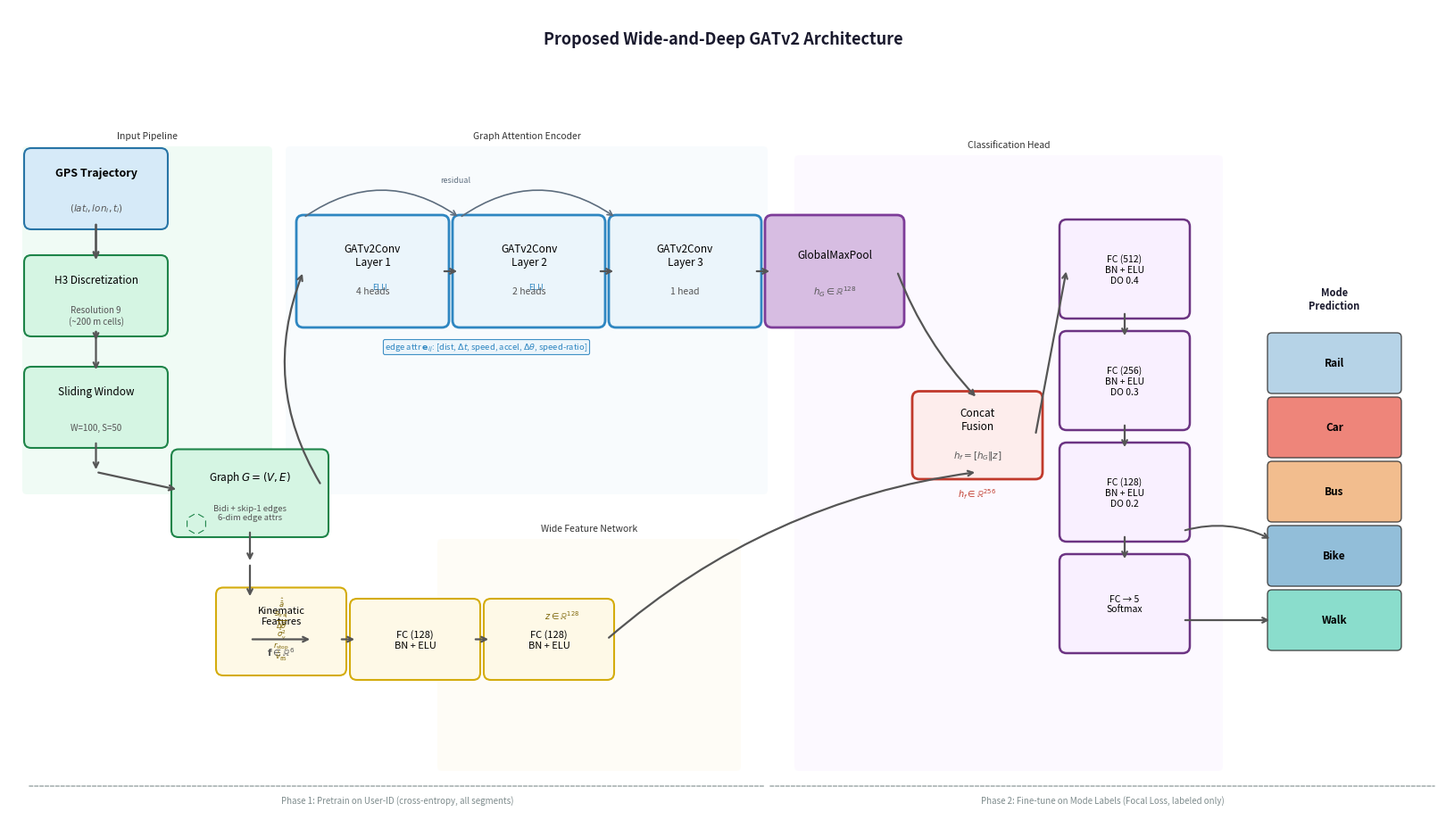

The matplotlib source for this figure: (Note: this script raises an exception after producing the figure.)
"""
Generates musit_model.png — architecture figure for the paper
"Transportation Mode Classification from GPS Trajectories Using
Graph Attention Networks"
"""

import matplotlib
matplotlib.use('Agg')
import matplotlib.pyplot as plt
import matplotlib.patches as mpatches
from matplotlib.patches import FancyArrowPatch, FancyBboxPatch
import numpy as np

fig, ax = plt.subplots(figsize=(16, 9))
ax.set_xlim(0, 16)
ax.set_ylim(0, 9)
ax.axis('off')

# ── Palette ──────────────────────────────────────────────────────────────────
C_INPUT   = '#D6EAF8'   # light blue  – raw inputs
C_H3      = '#D5F5E3'   # light green – H3 / graph construction
C_GAT     = '#EBF5FB'   # very light blue – GAT layers
C_GAT_BDR = '#2E86C1'   # blue border for GAT
C_WIDE    = '#FEF9E7'   # cream – wide branch
C_WIDE_BDR= '#D4AC0D'   # gold border
C_FUSE    = '#FDEDEC'   # light red – fusion
C_CLS     = '#F9F0FF'   # light purple – classifier
C_OUT     = '#EAFAF1'   # light green – output
ARROW     = '#555555'

def box(ax, x, y, w, h, label, sublabel=None,
        fc='#FFFFFF', ec='#333333', lw=1.5, fontsize=9,
        subfontsize=7.5, bold=False):
    rect = FancyBboxPatch((x, y), w, h,
                          boxstyle="round,pad=0.08",
                          facecolor=fc, edgecolor=ec, linewidth=lw, zorder=3)
    ax.add_patch(rect)
    weight = 'bold' if bold else 'normal'
    ax.text(x + w/2, y + h/2 + (0.18 if sublabel else 0),
            label, ha='center', va='center',
            fontsize=fontsize, fontweight=weight, zorder=4)
    if sublabel:
        ax.text(x + w/2, y + h/2 - 0.22,
                sublabel, ha='center', va='center',
                fontsize=subfontsize, color='#555555', zorder=4)

def arrow(ax, x1, y1, x2, y2, color=ARROW, lw=1.6, connectionstyle=None):
    style = connectionstyle if connectionstyle else "arc3,rad=0.0"
    ax.annotate('', xy=(x2, y2), xytext=(x1, y1),
                arrowprops=dict(arrowstyle='->', color=color,
                                lw=lw, connectionstyle=style),
                zorder=5)

# ═══════════════════════════════════════════════════════════════════════════
# COLUMN POSITIONS
# ═══════════════════════════════════════════════════════════════════════════
# GPS input:  x=0.3
# H3 disc:    x=1.8
# Graph:      x=3.3
# GAT layers: x=5.0..7.6
# MaxPool:    x=8.5
# Wide net:   x=5.0 (bottom branch, y=1.5)
# Fusion:     x=10.1
# Classifier: x=11.8
# Output:     x=14.0

BH = 0.75   # standard box height
BW = 1.35   # standard box width

# ── TITLE ────────────────────────────────────────────────────────────────────
ax.text(8.0, 8.65, 'Proposed Wide-and-Deep GATv2 Architecture',
        ha='center', va='center', fontsize=13, fontweight='bold', color='#1A1A2E')

# ── SECTION LABELS ──────────────────────────────────────────────────────────
def section_label(ax, x, y, w, h, text, color):
    rect = FancyBboxPatch((x, y), w, h,
                          boxstyle="round,pad=0.05",
                          facecolor=color, edgecolor='none', alpha=0.35, zorder=1)
    ax.add_patch(rect)
    ax.text(x + w/2, y + h + 0.12, text, ha='center', va='bottom',
            fontsize=7.5, color='#333333', style='italic', zorder=2)

section_label(ax, 0.2,  3.6, 2.7, 3.8, 'Input Pipeline',     C_H3)
section_label(ax, 3.15, 3.6, 5.3, 3.8, 'Graph Attention Encoder', C_GAT)
section_label(ax, 4.85, 0.5, 3.3, 2.5, 'Wide Feature Network', C_WIDE)
section_label(ax, 8.85, 0.5, 4.7, 6.8, 'Classification Head',  C_CLS)

# ── INPUT COLUMN ─────────────────────────────────────────────────────────────
# GPS readings box
box(ax, 0.25, 6.6, BW+0.1, BH, 'GPS Trajectory',
    r'$(lat_i, lon_i, t_i)$', fc=C_INPUT, ec='#2874A6', bold=True)

# H3 discretisation
box(ax, 0.25, 5.4, BW+0.1, BH, 'H3 Discretization',
    'Resolution 9\n(~200 m cells)', fc=C_H3, ec='#1E8449', bold=False, fontsize=8.5, subfontsize=7)

# Sliding window
box(ax, 0.25, 4.15, BW+0.1, BH, 'Sliding Window',
    'W=100, S=50', fc=C_H3, ec='#1E8449', fontsize=8.5, subfontsize=7)

arrow(ax, 0.25+(BW+0.1)/2, 6.60,  0.25+(BW+0.1)/2, 6.15)  # GPS → H3
arrow(ax, 0.25+(BW+0.1)/2, 5.40,  0.25+(BW+0.1)/2, 5.10+0.15)  # H3 → window... wait

# Fix vertical arrows in input column
arrow(ax, 0.25+(BW+0.1)/2, 6.60,  0.25+(BW+0.1)/2, 6.16)
arrow(ax, 0.25+(BW+0.1)/2, 5.40,  0.25+(BW+0.1)/2, 4.92)
arrow(ax, 0.25+(BW+0.1)/2, 4.15,  0.25+(BW+0.1)/2, 3.80)

# ── GRAPH CONSTRUCTION ───────────────────────────────────────────────────────
GC_X = 1.9
box(ax, GC_X, 3.15, BW+0.25, BH*1.1,
    'Graph $G=(V,E)$',
    'Bidi + skip-1 edges\n6-dim edge attrs',
    fc=C_H3, ec='#1E8449', fontsize=8.5, subfontsize=6.8)

# Draw a tiny hexagonal graph icon
hx, hy = GC_X + 0.2, 3.22
r = 0.12
for angle, na, nb in [(0,1,2),(60,2,3),(120,3,4),(180,4,5),(240,5,0),(300,0,1)]:
    ax.annotate('', xy=(hx + r*np.cos(np.radians(nb*60+30)),
                        hy + r*np.sin(np.radians(nb*60+30))),
                xytext=(hx + r*np.cos(np.radians(na*60+30)),
                        hy + r*np.sin(np.radians(na*60+30))),
                arrowprops=dict(arrowstyle='-', color='#1E8449', lw=0.8), zorder=6)

# Arrow: input col → graph construction
arrow(ax, 0.25+(BW+0.1)/2, 3.80, GC_X, 3.60)

# Also: Wide features branch splits from graph
# Arrow graph → Wide feature entry (below)
arrow(ax, GC_X + (BW+0.25)/2, 3.15,
          GC_X + (BW+0.25)/2, 2.78,
      connectionstyle='arc3,rad=0.0')

# ── GAT LAYERS ───────────────────────────────────────────────────────────────
GAT_Y = 5.5
GAT_STARTS = [3.3, 5.05, 6.8]
GAT_HEADS  = ['4 heads', '2 heads', '1 head']
GAT_LABELS = ['GATv2Conv\nLayer 1', 'GATv2Conv\nLayer 2', 'GATv2Conv\nLayer 3']

prev_right = None
for i, (gx, heads, lbl) in enumerate(zip(GAT_STARTS, GAT_HEADS, GAT_LABELS)):
    box(ax, gx, GAT_Y, 1.55, 1.1, lbl, heads,
        fc=C_GAT, ec=C_GAT_BDR, lw=2.0, fontsize=8.5, subfontsize=7.5)
    if prev_right is not None:
        arrow(ax, prev_right, GAT_Y + 0.55, gx, GAT_Y + 0.55)
    prev_right = gx + 1.55

# Arrow: Graph → GAT layer 1
arrow(ax, GC_X + (BW+0.25), 3.65,   3.3, GAT_Y + 0.55,
      connectionstyle='arc3,rad=-0.25')

# Residual skip arrows (layer 1→3)
ax.annotate('', xy=(GAT_STARTS[1], GAT_Y + 1.1 + 0.05),
            xytext=(GAT_STARTS[0], GAT_Y + 1.1 + 0.05),
            arrowprops=dict(arrowstyle='->', color='#5D6D7E', lw=1.2,
                            connectionstyle='arc3,rad=-0.35'), zorder=5)
ax.annotate('', xy=(GAT_STARTS[2], GAT_Y + 1.1 + 0.05),
            xytext=(GAT_STARTS[1], GAT_Y + 1.1 + 0.05),
            arrowprops=dict(arrowstyle='->', color='#5D6D7E', lw=1.2,
                            connectionstyle='arc3,rad=-0.35'), zorder=5)
ax.text(5.0, 7.05, 'residual', fontsize=6.5, color='#5D6D7E', ha='center')

# ELU label on GAT arrows
ax.text(4.15, GAT_Y + 0.35, 'ELU', fontsize=6.5, color='#2E86C1', ha='center')
ax.text(5.90, GAT_Y + 0.35, 'ELU', fontsize=6.5, color='#2E86C1', ha='center')

# ── GLOBAL MAX POOL ──────────────────────────────────────────────────────────
POOL_X = 8.55
box(ax, POOL_X, GAT_Y, 1.4, 1.1, 'GlobalMaxPool',
    r'$h_G \in \mathbb{R}^{128}$',
    fc='#D7BDE2', ec='#7D3C98', lw=2.0, fontsize=8.5, subfontsize=7.5)
arrow(ax, GAT_STARTS[-1] + 1.55, GAT_Y + 0.55, POOL_X, GAT_Y + 0.55)

# ── WIDE FEATURE NETWORK ─────────────────────────────────────────────────────
WF_X = 3.4
WF_Y = 1.55

box(ax, WF_X - 1.0, WF_Y + 0.05, 1.3, BH*1.1,
    'Kinematic\nFeatures',
    r'$\mathbf{f} \in \mathbb{R}^{6}$',
    fc=C_WIDE, ec=C_WIDE_BDR, fontsize=8, subfontsize=7.5)

# Feature labels
feat_names = [r'$\hat{v}_{85}$', r'$r_{\rm stop}$', r'$\hat{\sigma}^2_v$',
              r'$\overline{\Delta\theta}$', r'$s_{\rm traj}$', r'$\hat{\bar{a}}$']
for fi, fn in enumerate(feat_names):
    ax.text(WF_X - 0.35, WF_Y + 0.12 + fi * 0.12, fn,
            fontsize=6, ha='center', va='bottom', color='#7D6608', zorder=4)

box(ax, WF_X + 0.5, WF_Y, 1.3, BH, 'FC (128)\nBN + ELU',
    fc=C_WIDE, ec=C_WIDE_BDR, fontsize=8)
box(ax, WF_X + 2.0, WF_Y, 1.3, BH, 'FC (128)\nBN + ELU',
    fc=C_WIDE, ec=C_WIDE_BDR, fontsize=8)

arrow(ax, WF_X - 0.0 + 0.3, WF_Y + BH/2, WF_X + 0.5, WF_Y + BH/2)
arrow(ax, WF_X + 0.5 + 1.3,  WF_Y + BH/2, WF_X + 2.0, WF_Y + BH/2)

# Label on wide output
ax.text(WF_X + 2.65 + 0.15, WF_Y + BH/2 + 0.22,
        r'$z \in \mathbb{R}^{128}$', fontsize=7, color='#7D6608', ha='center')

# Arrow: Graph → Wide features input
arrow(ax, GC_X + (BW+0.25)/2, 2.78,
          GC_X + (BW+0.25)/2, WF_Y + BH + 0.08,
      connectionstyle='arc3,rad=0.0')
arrow(ax, GC_X + (BW+0.25)/2, WF_Y + BH/2,
          WF_X - 0.0 + 0.0, WF_Y + BH/2)

# ── FUSION ───────────────────────────────────────────────────────────────────
FUSE_X = 10.2
FUSE_Y = 3.8

box(ax, FUSE_X, FUSE_Y, 1.3, BH*1.1,
    'Concat\nFusion',
    r'$h_f = [h_G \Vert z]$',
    fc=C_FUSE, ec='#C0392B', lw=2.0, fontsize=8.5, subfontsize=7.5)

# Arrow: MaxPool → Fusion
arrow(ax, POOL_X + 1.4, GAT_Y + 0.55,
          FUSE_X + 0.65, FUSE_Y + BH*1.1,
      connectionstyle='arc3,rad=0.1')

# Arrow: Wide net → Fusion
arrow(ax, WF_X + 2.0 + 1.3, WF_Y + BH/2,
          FUSE_X + 0.65, FUSE_Y,
      connectionstyle='arc3,rad=-0.15')

# Label on fused vector
ax.text(FUSE_X + 0.65, FUSE_Y - 0.28,
        r'$h_f \in \mathbb{R}^{256}$', fontsize=7, color='#C0392B', ha='center')

# ── CLASSIFICATION HEAD ───────────────────────────────────────────────────────
CLS_X = 11.85
cls_boxes = [
    (CLS_X, 5.6,  'FC (512)\nBN + ELU\nDO 0.4'),
    (CLS_X, 4.35, 'FC (256)\nBN + ELU\nDO 0.3'),
    (CLS_X, 3.10, 'FC (128)\nBN + ELU\nDO 0.2'),
    (CLS_X, 1.85, 'FC → 5\nSoftmax'),
]
prev_y = None
for (cx, cy, cl) in cls_boxes:
    box(ax, cx, cy, 1.3, 0.95, cl,
        fc=C_CLS, ec='#6C3483', lw=1.8, fontsize=7.5)
    if prev_y is not None:
        arrow(ax, cx + 0.65, prev_y, cx + 0.65, cy + 0.95)
    prev_y = cy

# Arrow: Fusion → Classifier
arrow(ax, FUSE_X + 1.3, FUSE_Y + BH*1.1/2,
          CLS_X,         5.6 + 0.475,
      connectionstyle='arc3,rad=0.0')

# ── OUTPUT ───────────────────────────────────────────────────────────────────
OUT_X = 14.15
OUT_Y = 1.85
classes = ['Walk', 'Bike', 'Bus', 'Car', 'Rail']
colors  = ['#76D7C4', '#7FB3D3', '#F0B27A', '#EC7063', '#A9CCE3']
for ci, (cls, col) in enumerate(zip(classes, colors)):
    by = OUT_Y + ci * 0.72
    rect = FancyBboxPatch((OUT_X, by), 1.4, 0.58,
                          boxstyle="round,pad=0.05",
                          facecolor=col, edgecolor='#333333',
                          linewidth=1.0, alpha=0.85, zorder=3)
    ax.add_patch(rect)
    ax.text(OUT_X + 0.70, by + 0.29, cls,
            ha='center', va='center', fontsize=8.5, fontweight='bold', zorder=4)

# Arrow: last FC → output
arrow(ax, CLS_X + 1.3, 1.85 + 0.29,
          OUT_X,        1.85 + 0.29)

# Arrow goes to midpoint of output column
ax.annotate('', xy=(OUT_X, OUT_Y + 2.5*0.72/2 + 0.29),
            xytext=(CLS_X + 1.3, 1.85 + 0.29 + 1.0),
            arrowprops=dict(arrowstyle='->', color=ARROW, lw=1.5,
                            connectionstyle='arc3,rad=-0.2'), zorder=5)

ax.text(OUT_X + 0.70, OUT_Y + 5*0.72 + 0.15,
        'Mode\nPrediction', ha='center', va='bottom',
        fontsize=8, fontweight='bold', color='#1A1A2E')

# ── EDGE FEATURE LABEL ───────────────────────────────────────────────────────
ax.text(5.35, 5.2,
        r'edge attr $\mathbf{e}_{ij}$: [dist, $\Delta t$, speed, accel, $\Delta\theta$, speed-ratio]',
        ha='center', va='center', fontsize=6.8, color='#2E86C1',
        bbox=dict(boxstyle='round,pad=0.2', fc='#EBF5FB', ec='#2E86C1', lw=0.8, alpha=0.9),
        zorder=6)

# ── PHASE ANNOTATION ─────────────────────────────────────────────────────────
ax.annotate('', xy=(8.5, 0.28), xytext=(0.2, 0.28),
            arrowprops=dict(arrowstyle='-', color='#7F8C8D', lw=0.8,
                            linestyle='dashed'), zorder=2)
ax.text(4.35, 0.12, 'Phase 1: Pretrain on User-ID (cross-entropy, all segments)',
        ha='center', va='center', fontsize=7, color='#7F8C8D', style='italic')

ax.annotate('', xy=(16.0, 0.28), xytext=(8.5, 0.28),
            arrowprops=dict(arrowstyle='-', color='#7F8C8D', lw=0.8,
                            linestyle='dashed'), zorder=2)
ax.text(12.25, 0.12, 'Phase 2: Fine-tune on Mode Labels (Focal Loss, labeled only)',
        ha='center', va='center', fontsize=7, color='#7F8C8D', style='italic')

fig.subplots_adjust(left=0, right=1, top=1, bottom=0)
plt.savefig('/workspace/musit_model.png', dpi=200, bbox_inches='tight',
            facecolor='white', edgecolor='none')
print("Saved: musit_model.png")
